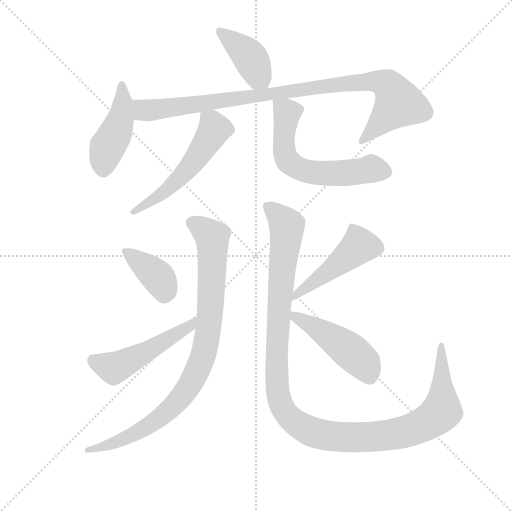
t = 0.00 s
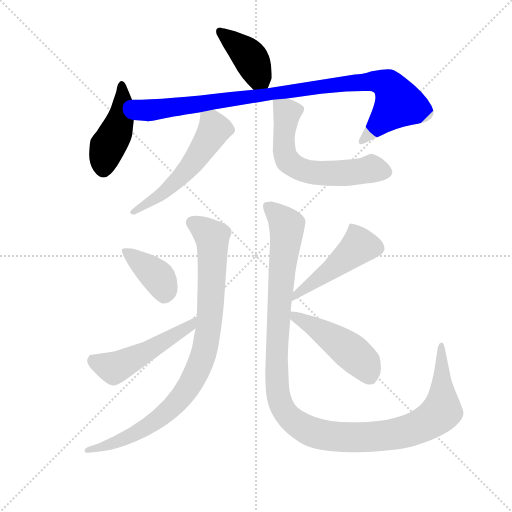
t = 1.81 s
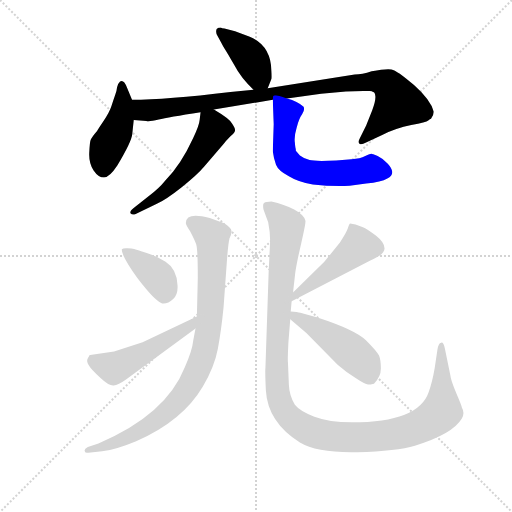
t = 3.63 s
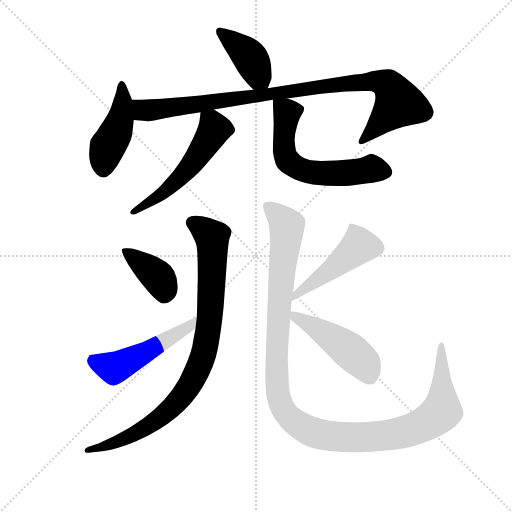
t = 5.44 s
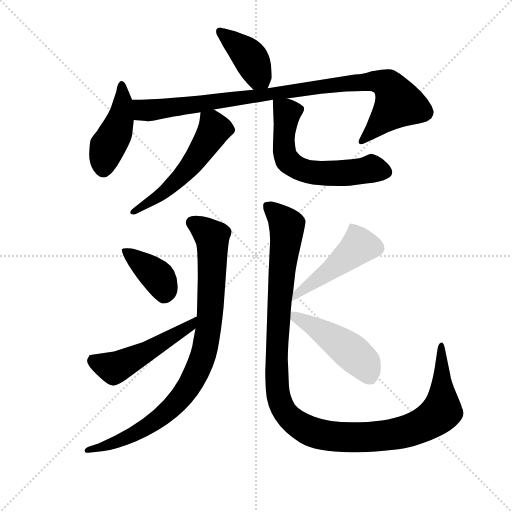
t = 7.25 s
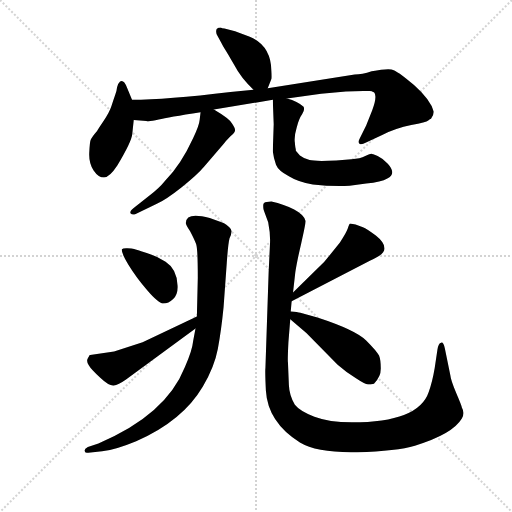
t = 9.07 s

The animated SVG that drew these frames (rendered in a browser with its animation timeline set to each time). Animation: 11 CSS @keyframes rules; one cycle of 9.06 s.

<svg version="1.1" viewBox="0 0 1024 1024" xmlns="http://www.w3.org/2000/svg">
  <g stroke="lightgray" stroke-dasharray="1,1" stroke-width="1" transform="scale(4, 4)">
    <line x1="0" y1="0" x2="256" y2="256"></line>
    <line x1="256" y1="0" x2="0" y2="256"></line>
    <line x1="128" y1="0" x2="128" y2="256"></line>
    <line x1="0" y1="128" x2="256" y2="128"></line>
  </g>
  <g transform="scale(0.92, -0.92) translate(60, -850)">
    <style type="text/css">
      
        @keyframes keyframes0 {
          from {
            stroke: blue;
            stroke-dashoffset: 407;
            stroke-width: 128;
          }
          57% {
            animation-timing-function: step-end;
            stroke: blue;
            stroke-dashoffset: 0;
            stroke-width: 128;
          }
          to {
            stroke: black;
            stroke-width: 1024;
          }
        }
        #make-me-a-hanzi-animation-0 {
          animation: keyframes0 0.5812174479166666s both;
          animation-delay: 0s;
          animation-timing-function: linear;
        }
      
        @keyframes keyframes1 {
          from {
            stroke: blue;
            stroke-dashoffset: 447;
            stroke-width: 128;
          }
          59% {
            animation-timing-function: step-end;
            stroke: blue;
            stroke-dashoffset: 0;
            stroke-width: 128;
          }
          to {
            stroke: black;
            stroke-width: 1024;
          }
        }
        #make-me-a-hanzi-animation-1 {
          animation: keyframes1 0.61376953125s both;
          animation-delay: 0.5812174479166666s;
          animation-timing-function: linear;
        }
      
        @keyframes keyframes2 {
          from {
            stroke: blue;
            stroke-dashoffset: 980;
            stroke-width: 128;
          }
          76% {
            animation-timing-function: step-end;
            stroke: blue;
            stroke-dashoffset: 0;
            stroke-width: 128;
          }
          to {
            stroke: black;
            stroke-width: 1024;
          }
        }
        #make-me-a-hanzi-animation-2 {
          animation: keyframes2 1.0475260416666667s both;
          animation-delay: 1.1949869791666665s;
          animation-timing-function: linear;
        }
      
        @keyframes keyframes3 {
          from {
            stroke: blue;
            stroke-dashoffset: 550;
            stroke-width: 128;
          }
          64% {
            animation-timing-function: step-end;
            stroke: blue;
            stroke-dashoffset: 0;
            stroke-width: 128;
          }
          to {
            stroke: black;
            stroke-width: 1024;
          }
        }
        #make-me-a-hanzi-animation-3 {
          animation: keyframes3 0.6975911458333334s both;
          animation-delay: 2.242513020833333s;
          animation-timing-function: linear;
        }
      
        @keyframes keyframes4 {
          from {
            stroke: blue;
            stroke-dashoffset: 614;
            stroke-width: 128;
          }
          67% {
            animation-timing-function: step-end;
            stroke: blue;
            stroke-dashoffset: 0;
            stroke-width: 128;
          }
          to {
            stroke: black;
            stroke-width: 1024;
          }
        }
        #make-me-a-hanzi-animation-4 {
          animation: keyframes4 0.7496744791666666s both;
          animation-delay: 2.9401041666666665s;
          animation-timing-function: linear;
        }
      
        @keyframes keyframes5 {
          from {
            stroke: blue;
            stroke-dashoffset: 909;
            stroke-width: 128;
          }
          75% {
            animation-timing-function: step-end;
            stroke: blue;
            stroke-dashoffset: 0;
            stroke-width: 128;
          }
          to {
            stroke: black;
            stroke-width: 1024;
          }
        }
        #make-me-a-hanzi-animation-5 {
          animation: keyframes5 0.98974609375s both;
          animation-delay: 3.689778645833333s;
          animation-timing-function: linear;
        }
      
        @keyframes keyframes6 {
          from {
            stroke: blue;
            stroke-dashoffset: 392;
            stroke-width: 128;
          }
          56% {
            animation-timing-function: step-end;
            stroke: blue;
            stroke-dashoffset: 0;
            stroke-width: 128;
          }
          to {
            stroke: black;
            stroke-width: 1024;
          }
        }
        #make-me-a-hanzi-animation-6 {
          animation: keyframes6 0.5690104166666666s both;
          animation-delay: 4.679524739583333s;
          animation-timing-function: linear;
        }
      
        @keyframes keyframes7 {
          from {
            stroke: blue;
            stroke-dashoffset: 515;
            stroke-width: 128;
          }
          63% {
            animation-timing-function: step-end;
            stroke: blue;
            stroke-dashoffset: 0;
            stroke-width: 128;
          }
          to {
            stroke: black;
            stroke-width: 1024;
          }
        }
        #make-me-a-hanzi-animation-7 {
          animation: keyframes7 0.6691080729166666s both;
          animation-delay: 5.24853515625s;
          animation-timing-function: linear;
        }
      
        @keyframes keyframes8 {
          from {
            stroke: blue;
            stroke-dashoffset: 1233;
            stroke-width: 128;
          }
          80% {
            animation-timing-function: step-end;
            stroke: blue;
            stroke-dashoffset: 0;
            stroke-width: 128;
          }
          to {
            stroke: black;
            stroke-width: 1024;
          }
        }
        #make-me-a-hanzi-animation-8 {
          animation: keyframes8 1.25341796875s both;
          animation-delay: 5.917643229166667s;
          animation-timing-function: linear;
        }
      
        @keyframes keyframes9 {
          from {
            stroke: blue;
            stroke-dashoffset: 480;
            stroke-width: 128;
          }
          61% {
            animation-timing-function: step-end;
            stroke: blue;
            stroke-dashoffset: 0;
            stroke-width: 128;
          }
          to {
            stroke: black;
            stroke-width: 1024;
          }
        }
        #make-me-a-hanzi-animation-9 {
          animation: keyframes9 0.640625s both;
          animation-delay: 7.171061197916667s;
          animation-timing-function: linear;
        }
      
        @keyframes keyframes10 {
          from {
            stroke: blue;
            stroke-dashoffset: 474;
            stroke-width: 128;
          }
          61% {
            animation-timing-function: step-end;
            stroke: blue;
            stroke-dashoffset: 0;
            stroke-width: 128;
          }
          to {
            stroke: black;
            stroke-width: 1024;
          }
        }
        #make-me-a-hanzi-animation-10 {
          animation: keyframes10 0.6357421875s both;
          animation-delay: 7.811686197916667s;
          animation-timing-function: linear;
        }
      
    </style>
    
      <path d="M 522 658 L 530 678 Q 531 680 530 696 Q 529 751 483 770 L 451 782 L 428 788 Q 422 788 420 790 Q 414 790 411 787 Q 408 779 413 772 Q 417 765 421 757 Q 425 749 429 743 Q 433 737 449 709 Q 464 680 491 655 C 513 635 513 635 522 658 Z" fill="lightgray"></path>
    
      <path d="M 227 633 L 216 660 Q 209 678 201 673 Q 195 667 194.5 660.5 Q 194 654 190.5 644 Q 187 634 182.5 620 Q 178 606 165.5 587.5 Q 153 569 151 565 Q 139 551 137 545.5 Q 135 540 134 517.5 Q 133 495 143.5 479.5 Q 154 464 166 464 Q 178 464 195 490 Q 226 542 227.5 558 Q 229 574 231 589 L 227 633 Z" fill="lightgray"></path>
    
      <path d="M 564 636 L 638 646 L 692 651 L 730 652 L 744 652 Q 749 652 751 650 Q 755 650 756 641 Q 757 631 749 610 L 736 577 L 722 549 Q 718 542 721 538 Q 724 534 737 541 L 772 557 Q 800 571 834 578 Q 867 584 871 588 Q 875 592 877 592 Q 883 600 883 607 Q 876 633 840 665 Q 803 697 791 699 Q 779 701 748 695 Q 727 688 711 688 L 522 658 L 491 655 L 441 650 Q 301 633 227 633 C 197 633 201 591 231 589 L 258 587 Q 264 585 285 590 Q 305 595 376 606 L 405 612 L 533 633 L 564 636 Z" fill="lightgray"></path>
    
      <path d="M 376 606 L 374 589 Q 373 577 360 550 Q 333 491 298 456 Q 287 442 265 425 L 232 399 Q 220 390 224 386 Q 228 382 235 385 L 281 407 Q 301 416 335 443 Q 369 470 384 488 L 426 537 Q 431 544 441 554 Q 451 562 451 567 Q 451 572 444 582 Q 439 592 405 612 C 379 627 379 628 376 606 Z" fill="lightgray"></path>
    
      <path d="M 583 526 Q 582 527 581 540 Q 579 553 585 573 Q 590 592 597 602 Q 603 611 600 618 Q 587 630 564 636 C 535 645 533 646 533 633 L 535 580 L 533 521 Q 535 505 540 492 Q 545 479 568 467 Q 587 455 620 449 Q 662 444 700 446 L 736 451 Q 769 454 782 462 Q 803 472 783 494 Q 772 506 761 511 Q 749 516 747 516 Q 745 516 734 511 Q 723 505 704 504 L 671 501 Q 624 499 613 502 Q 601 505 592 512 L 584 521 Q 584 522 583 523 L 583 526 Z" fill="lightgray"></path>
    
      <path d="M 344 365 Q 344 360 353 348 Q 363 329 366.5 319 Q 370 309 370 246 L 368 162 L 365 136 L 360 109 Q 358 88 342 52 Q 301 -52 154 -114 L 131 -122 Q 123 -127 124 -130 Q 124 -136 132 -134 L 162 -131 Q 190 -128 236 -109 Q 337 -65 381 10 Q 406 52 413.5 91.5 Q 421 131 426 182 L 433 279 Q 436 321 439 332 Q 443 339 443 345 Q 445 350 438.5 356 Q 432 362 426 365 L 396 376 Q 344 390 344 365 Z" fill="lightgray"></path>
    
      <path d="M 300 281 Q 282 293 259 300 Q 236 307 231.5 308.5 Q 227 310 217 310.5 Q 207 311 205 308 Q 203 301 219.5 274 Q 236 247 260.5 218.5 Q 285 190 295.5 190 Q 306 190 316.5 200 Q 327 210 326 229 Q 325 265 300 281 Z" fill="lightgray"></path>
    
      <path d="M 368 162 L 250 106 L 188 86 L 136 78 L 134 77 Q 134 76 131 71 Q 127 65 133 56 Q 138 47 158 29 Q 177 11 187 12 Q 197 13 214 25 L 365 136 C 389 154 395 175 368 162 Z" fill="lightgray"></path>
    
      <path d="M 577 214 L 582 258 Q 585 279 595 322 Q 605 365 604 370 Q 601 383 579.5 394.5 Q 558 406 530 412 Q 522 412 520 411 Q 512 411 512 403 Q 512 395 513 394 L 523 367 Q 528 342 527 321 L 524 258 L 517 50 Q 516 43 518 1 Q 522 -68 592 -112 Q 630 -135 716.5 -133 Q 803 -131 842 -119 Q 924 -94 944 -60 Q 951 -48 944 -36 Q 944 -33 932 -5 Q 920 23 919 34 L 907 93 Q 904 107 899 105 Q 893 104 891 90 L 885 50 Q 880 20 872 -2 Q 850 -68 705 -68 Q 655 -68 623.5 -56 Q 592 -44 581 -30 Q 569 -10 568 13 L 566 62 Q 565 66 567 106 L 571 156 L 572 173 L 574 195 L 577 214 Z" fill="lightgray"></path>
    
      <path d="M 574 195 L 744 283 Q 776 297 776 310 Q 776 323 757 338 Q 737 353 729 356 L 713 362 L 701 364 Q 699 363 696 353 Q 692 342 679 323 L 658 297 Q 647 282 629 265 L 577 214 C 556 193 547 181 574 195 Z" fill="lightgray"></path>
    
      <path d="M 571 156 L 606 126 L 674 57 Q 691 42 713 28 Q 734 14 740 14 Q 745 14 753 16 Q 768 31 768 49 Q 768 67 764 77 Q 759 87 736 110 Q 713 133 630 160 L 593 170 Q 587 172 572 173 C 549 175 549 175 571 156 Z" fill="lightgray"></path>
    
    
      <clipPath id="make-me-a-hanzi-clip-0">
        <path d="M 522 658 L 530 678 Q 531 680 530 696 Q 529 751 483 770 L 451 782 L 428 788 Q 422 788 420 790 Q 414 790 411 787 Q 408 779 413 772 Q 417 765 421 757 Q 425 749 429 743 Q 433 737 449 709 Q 464 680 491 655 C 513 635 513 635 522 658 Z"></path>
      </clipPath>
      <path clip-path="url(#make-me-a-hanzi-clip-0)" d="M 418 780 L 480 729 L 513 667" fill="none" id="make-me-a-hanzi-animation-0" stroke-dasharray="279 558" stroke-linecap="round"></path>
    
      <clipPath id="make-me-a-hanzi-clip-1">
        <path d="M 227 633 L 216 660 Q 209 678 201 673 Q 195 667 194.5 660.5 Q 194 654 190.5 644 Q 187 634 182.5 620 Q 178 606 165.5 587.5 Q 153 569 151 565 Q 139 551 137 545.5 Q 135 540 134 517.5 Q 133 495 143.5 479.5 Q 154 464 166 464 Q 178 464 195 490 Q 226 542 227.5 558 Q 229 574 231 589 L 227 633 Z"></path>
      </clipPath>
      <path clip-path="url(#make-me-a-hanzi-clip-1)" d="M 204 664 L 207 624 L 200 585 L 171 524 L 165 481" fill="none" id="make-me-a-hanzi-animation-1" stroke-dasharray="319 638" stroke-linecap="round"></path>
    
      <clipPath id="make-me-a-hanzi-clip-2">
        <path d="M 564 636 L 638 646 L 692 651 L 730 652 L 744 652 Q 749 652 751 650 Q 755 650 756 641 Q 757 631 749 610 L 736 577 L 722 549 Q 718 542 721 538 Q 724 534 737 541 L 772 557 Q 800 571 834 578 Q 867 584 871 588 Q 875 592 877 592 Q 883 600 883 607 Q 876 633 840 665 Q 803 697 791 699 Q 779 701 748 695 Q 727 688 711 688 L 522 658 L 491 655 L 441 650 Q 301 633 227 633 C 197 633 201 591 231 589 L 258 587 Q 264 585 285 590 Q 305 595 376 606 L 405 612 L 533 633 L 564 636 Z"></path>
      </clipPath>
      <path clip-path="url(#make-me-a-hanzi-clip-2)" d="M 233 626 L 252 610 L 272 610 L 690 669 L 761 673 L 777 668 L 793 654 L 807 625 L 725 543" fill="none" id="make-me-a-hanzi-animation-2" stroke-dasharray="852 1704" stroke-linecap="round"></path>
    
      <clipPath id="make-me-a-hanzi-clip-3">
        <path d="M 376 606 L 374 589 Q 373 577 360 550 Q 333 491 298 456 Q 287 442 265 425 L 232 399 Q 220 390 224 386 Q 228 382 235 385 L 281 407 Q 301 416 335 443 Q 369 470 384 488 L 426 537 Q 431 544 441 554 Q 451 562 451 567 Q 451 572 444 582 Q 439 592 405 612 C 379 627 379 628 376 606 Z"></path>
      </clipPath>
      <path clip-path="url(#make-me-a-hanzi-clip-3)" d="M 385 601 L 401 584 L 406 569 L 369 509 L 341 473 L 288 425 L 230 391" fill="none" id="make-me-a-hanzi-animation-3" stroke-dasharray="422 844" stroke-linecap="round"></path>
    
      <clipPath id="make-me-a-hanzi-clip-4">
        <path d="M 583 526 Q 582 527 581 540 Q 579 553 585 573 Q 590 592 597 602 Q 603 611 600 618 Q 587 630 564 636 C 535 645 533 646 533 633 L 535 580 L 533 521 Q 535 505 540 492 Q 545 479 568 467 Q 587 455 620 449 Q 662 444 700 446 L 736 451 Q 769 454 782 462 Q 803 472 783 494 Q 772 506 761 511 Q 749 516 747 516 Q 745 516 734 511 Q 723 505 704 504 L 671 501 Q 624 499 613 502 Q 601 505 592 512 L 584 521 Q 584 522 583 523 L 583 526 Z"></path>
      </clipPath>
      <path clip-path="url(#make-me-a-hanzi-clip-4)" d="M 541 627 L 564 605 L 558 518 L 574 492 L 617 475 L 681 473 L 751 483 L 778 476" fill="none" id="make-me-a-hanzi-animation-4" stroke-dasharray="486 972" stroke-linecap="round"></path>
    
      <clipPath id="make-me-a-hanzi-clip-5">
        <path d="M 344 365 Q 344 360 353 348 Q 363 329 366.5 319 Q 370 309 370 246 L 368 162 L 365 136 L 360 109 Q 358 88 342 52 Q 301 -52 154 -114 L 131 -122 Q 123 -127 124 -130 Q 124 -136 132 -134 L 162 -131 Q 190 -128 236 -109 Q 337 -65 381 10 Q 406 52 413.5 91.5 Q 421 131 426 182 L 433 279 Q 436 321 439 332 Q 443 339 443 345 Q 445 350 438.5 356 Q 432 362 426 365 L 396 376 Q 344 390 344 365 Z"></path>
      </clipPath>
      <path clip-path="url(#make-me-a-hanzi-clip-5)" d="M 358 366 L 392 343 L 401 334 L 402 323 L 393 130 L 374 55 L 333 -15 L 280 -64 L 191 -112 L 130 -128" fill="none" id="make-me-a-hanzi-animation-5" stroke-dasharray="781 1562" stroke-linecap="round"></path>
    
      <clipPath id="make-me-a-hanzi-clip-6">
        <path d="M 300 281 Q 282 293 259 300 Q 236 307 231.5 308.5 Q 227 310 217 310.5 Q 207 311 205 308 Q 203 301 219.5 274 Q 236 247 260.5 218.5 Q 285 190 295.5 190 Q 306 190 316.5 200 Q 327 210 326 229 Q 325 265 300 281 Z"></path>
      </clipPath>
      <path clip-path="url(#make-me-a-hanzi-clip-6)" d="M 212 305 L 285 246 L 297 221 L 297 207" fill="none" id="make-me-a-hanzi-animation-6" stroke-dasharray="264 528" stroke-linecap="round"></path>
    
      <clipPath id="make-me-a-hanzi-clip-7">
        <path d="M 368 162 L 250 106 L 188 86 L 136 78 L 134 77 Q 134 76 131 71 Q 127 65 133 56 Q 138 47 158 29 Q 177 11 187 12 Q 197 13 214 25 L 365 136 C 389 154 395 175 368 162 Z"></path>
      </clipPath>
      <path clip-path="url(#make-me-a-hanzi-clip-7)" d="M 139 70 L 185 50 L 201 56 L 352 140 L 363 156" fill="none" id="make-me-a-hanzi-animation-7" stroke-dasharray="387 774" stroke-linecap="round"></path>
    
      <clipPath id="make-me-a-hanzi-clip-8">
        <path d="M 577 214 L 582 258 Q 585 279 595 322 Q 605 365 604 370 Q 601 383 579.5 394.5 Q 558 406 530 412 Q 522 412 520 411 Q 512 411 512 403 Q 512 395 513 394 L 523 367 Q 528 342 527 321 L 524 258 L 517 50 Q 516 43 518 1 Q 522 -68 592 -112 Q 630 -135 716.5 -133 Q 803 -131 842 -119 Q 924 -94 944 -60 Q 951 -48 944 -36 Q 944 -33 932 -5 Q 920 23 919 34 L 907 93 Q 904 107 899 105 Q 893 104 891 90 L 885 50 Q 880 20 872 -2 Q 850 -68 705 -68 Q 655 -68 623.5 -56 Q 592 -44 581 -30 Q 569 -10 568 13 L 566 62 Q 565 66 567 106 L 571 156 L 572 173 L 574 195 L 577 214 Z"></path>
      </clipPath>
      <path clip-path="url(#make-me-a-hanzi-clip-8)" d="M 523 400 L 552 375 L 564 356 L 546 175 L 542 11 L 550 -27 L 578 -66 L 620 -89 L 687 -101 L 807 -92 L 858 -74 L 883 -60 L 900 -41 L 901 98" fill="none" id="make-me-a-hanzi-animation-8" stroke-dasharray="1105 2210" stroke-linecap="round"></path>
    
      <clipPath id="make-me-a-hanzi-clip-9">
        <path d="M 574 195 L 744 283 Q 776 297 776 310 Q 776 323 757 338 Q 737 353 729 356 L 713 362 L 701 364 Q 699 363 696 353 Q 692 342 679 323 L 658 297 Q 647 282 629 265 L 577 214 C 556 193 547 181 574 195 Z"></path>
      </clipPath>
      <path clip-path="url(#make-me-a-hanzi-clip-9)" d="M 706 355 L 719 313 L 588 213 L 581 199" fill="none" id="make-me-a-hanzi-animation-9" stroke-dasharray="352 704" stroke-linecap="round"></path>
    
      <clipPath id="make-me-a-hanzi-clip-10">
        <path d="M 571 156 L 606 126 L 674 57 Q 691 42 713 28 Q 734 14 740 14 Q 745 14 753 16 Q 768 31 768 49 Q 768 67 764 77 Q 759 87 736 110 Q 713 133 630 160 L 593 170 Q 587 172 572 173 C 549 175 549 175 571 156 Z"></path>
      </clipPath>
      <path clip-path="url(#make-me-a-hanzi-clip-10)" d="M 578 168 L 706 83 L 730 61 L 744 32" fill="none" id="make-me-a-hanzi-animation-10" stroke-dasharray="346 692" stroke-linecap="round"></path>
    
  </g>
</svg>
